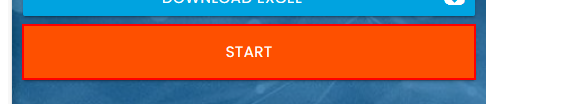
Workflow: RPA_Challange_Flowchart

Step 1: click on the button

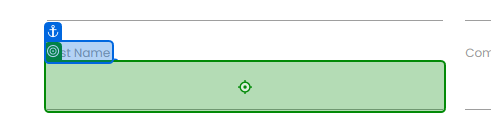
Step 2: type [CurrentRow(0).ToString] into 'First Name'

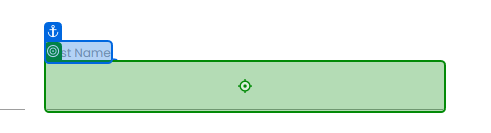
Step 3: type [CurrentRow(1).ToString] into 'Last Name'

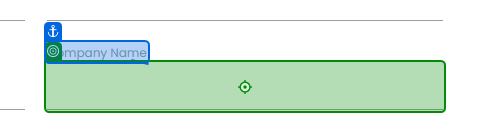
Step 4: type [CurrentRow(2).ToString] into 'Company Name'

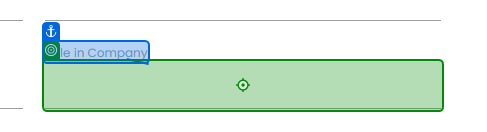
Step 5: type [CurrentRow(3).ToString] into 'Role in Company'

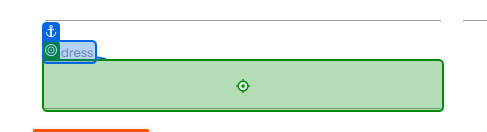
Step 6: type [CurrentRow(4).ToString] into 'Address'

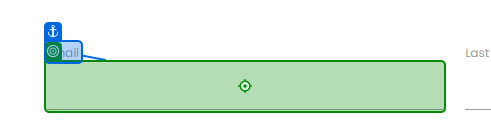
Step 7: type [CurrentRow(5).ToString] into 'Email'

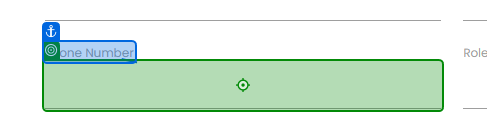
Step 8: type [CurrentRow(6).ToString] into 'Phone Number'

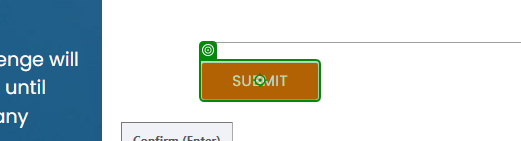
Step 9: click on 'Submit'

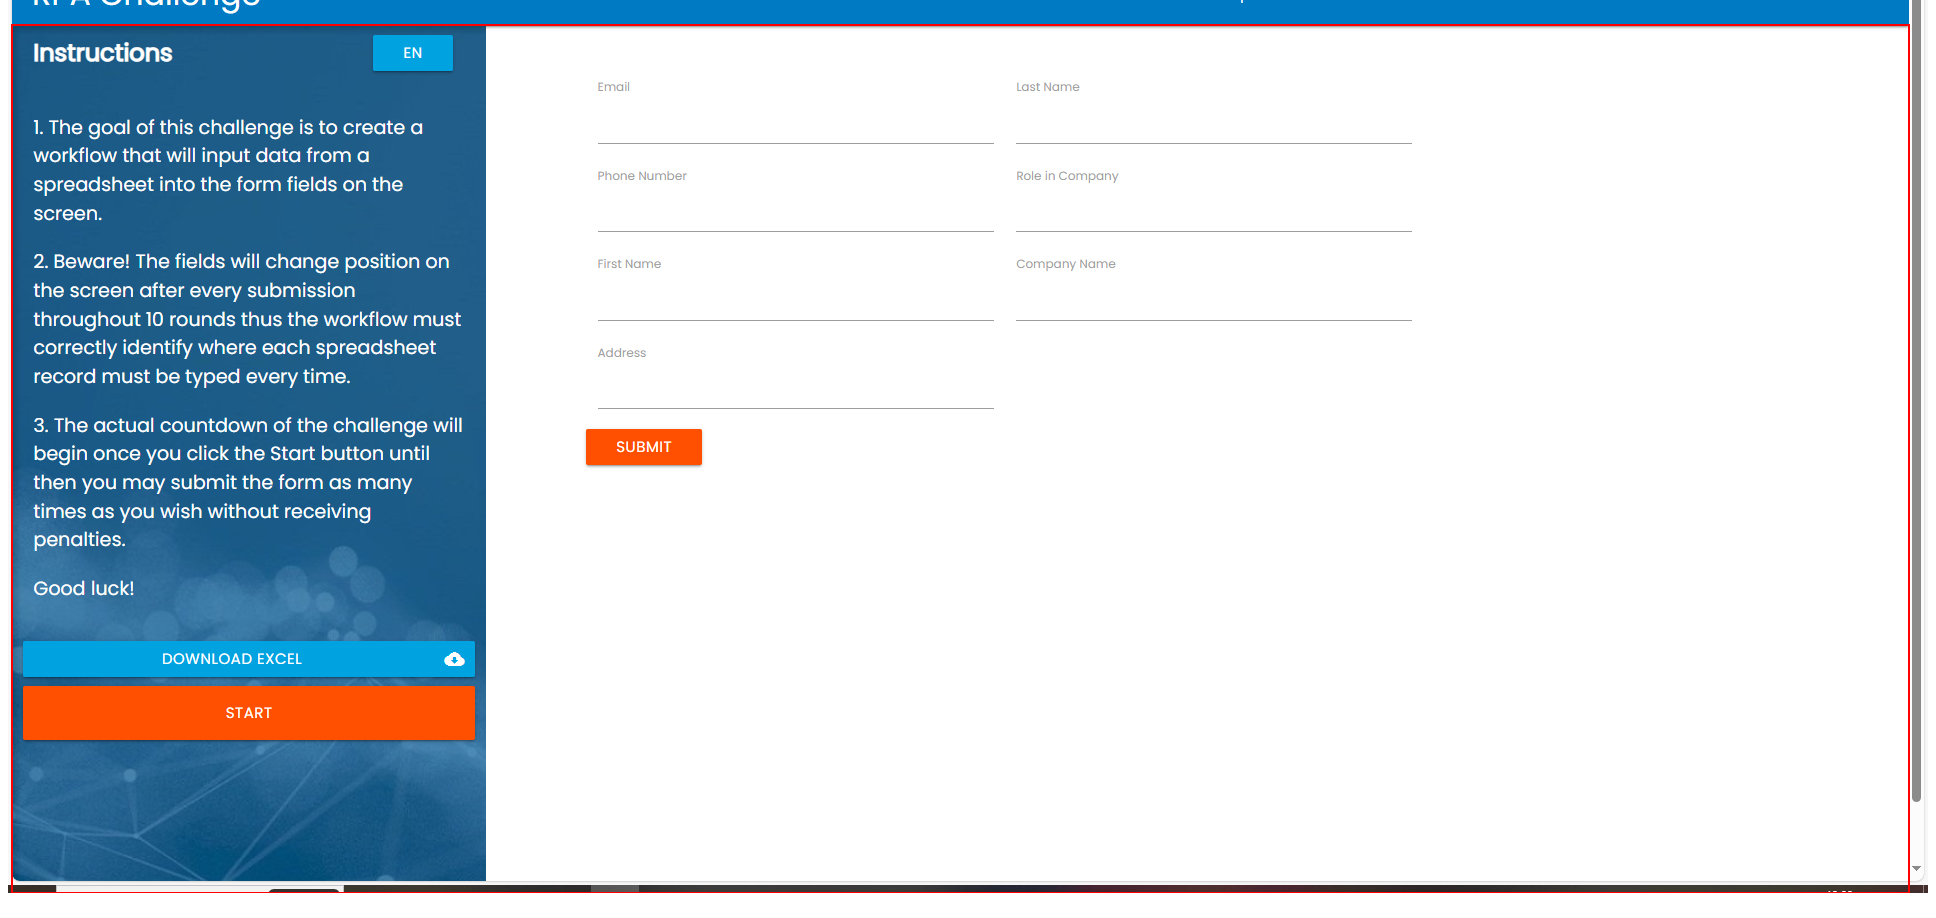
Step 10: Close Application 'DIV' on the element in window 'Rpa Challenge' (msedge.exe)